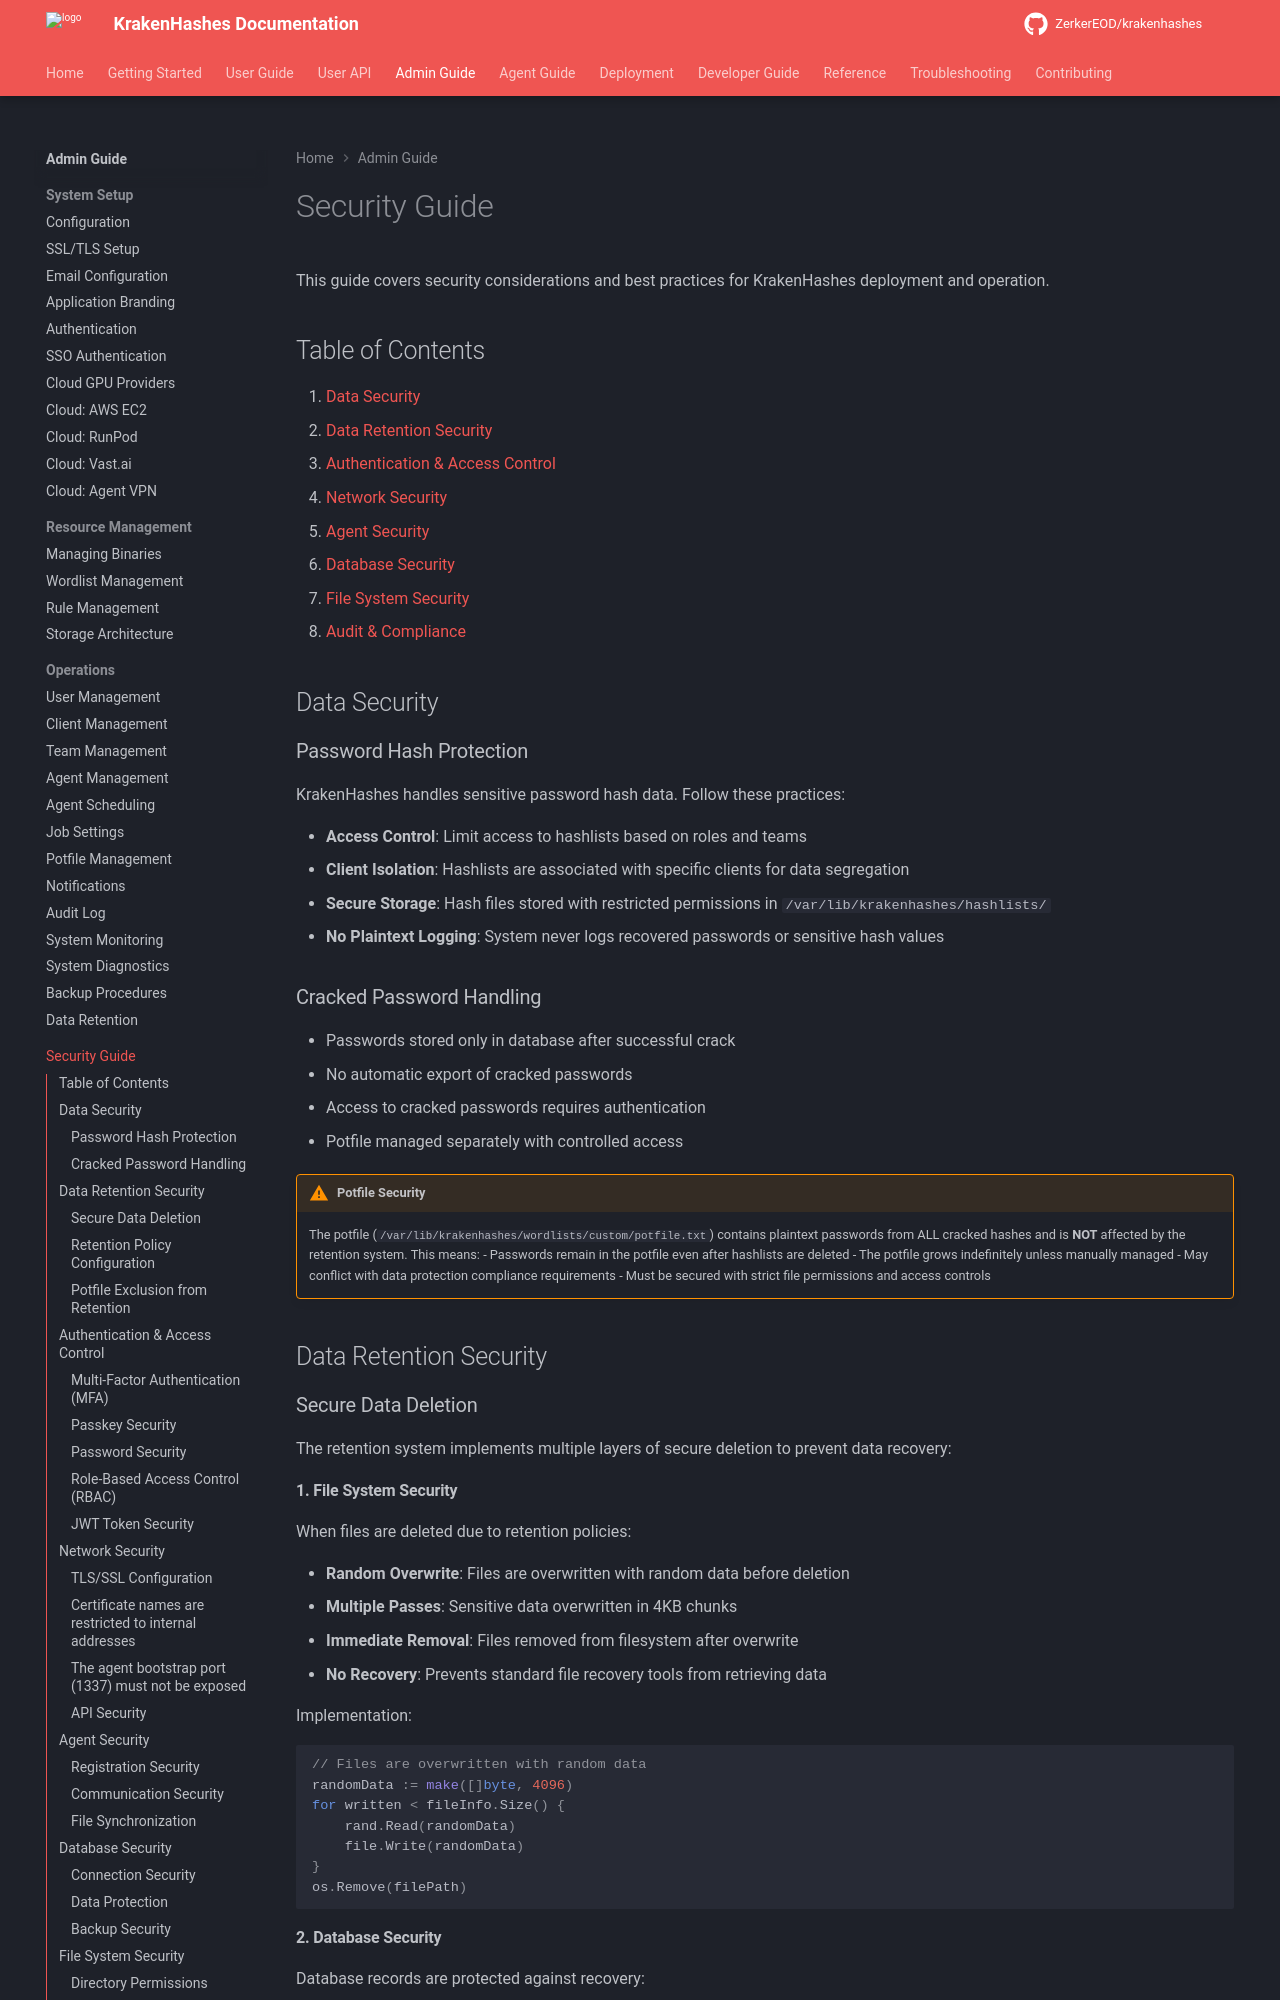

repository: ZerkerEOD/krakenhashes · page: 3.0.0/admin-guide/security/index.html · generator: mkdocs

# Security Guide

This guide covers security considerations and best practices for KrakenHashes deployment and operation.

## Table of Contents

1. [Data Security](#data-security)
2. [Data Retention Security](#data-retention-security)
3. [Authentication & Access Control](#authentication-access-control)
4. [Network Security](#network-security)
5. [Agent Security](#agent-security)
6. [Database Security](#database-security)
7. [File System Security](#file-system-security)
8. [Audit & Compliance](#audit-compliance)

## Data Security

### Password Hash Protection

KrakenHashes handles sensitive password hash data. Follow these practices:

- **Access Control**: Limit access to hashlists based on roles and teams
- **Client Isolation**: Hashlists are associated with specific clients for data segregation
- **Secure Storage**: Hash files stored with restricted permissions in `/var/lib/krakenhashes/hashlists/`
- **No Plaintext Logging**: System never logs recovered passwords or sensitive hash values

### Cracked Password Handling

- Passwords stored only in database after successful crack
- No automatic export of cracked passwords
- Access to cracked passwords requires authentication
- Potfile managed separately with controlled access

!!! warning "Potfile Security"
    The potfile (`/var/lib/krakenhashes/wordlists/custom/potfile.txt`) contains plaintext passwords from ALL cracked hashes and is **NOT** affected by the retention system. This means:
    - Passwords remain in the potfile even after hashlists are deleted
    - The potfile grows indefinitely unless manually managed
    - May conflict with data protection compliance requirements
    - Must be secured with strict file permissions and access controls

## Data Retention Security

### Secure Data Deletion

The retention system implements multiple layers of secure deletion to prevent data recovery:

#### 1. File System Security

When files are deleted due to retention policies:

- **Random Overwrite**: Files are overwritten with random data before deletion
- **Multiple Passes**: Sensitive data overwritten in 4KB chunks
- **Immediate Removal**: Files removed from filesystem after overwrite
- **No Recovery**: Prevents standard file recovery tools from retrieving data

Implementation:
```go
// Files are overwritten with random data
randomData := make([]byte, 4096)
for written < fileInfo.Size() {
    rand.Read(randomData)
    file.Write(randomData)
}
os.Remove(filePath)
```
